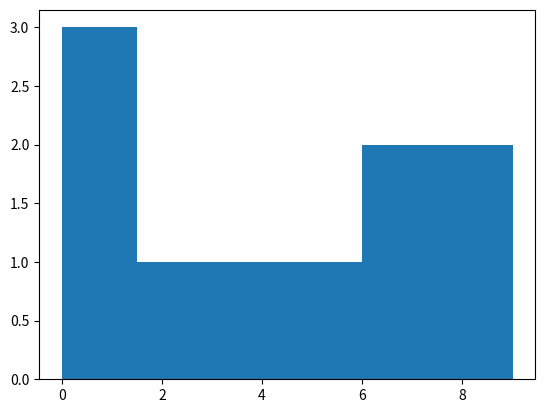
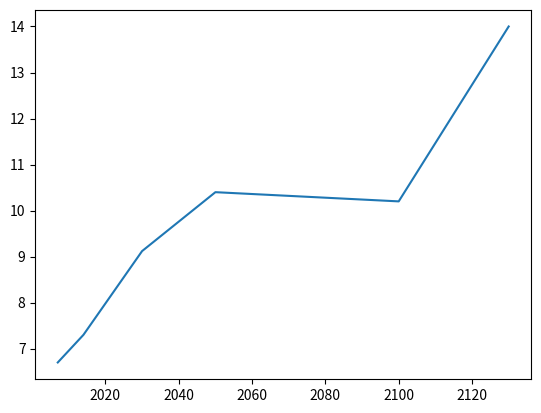
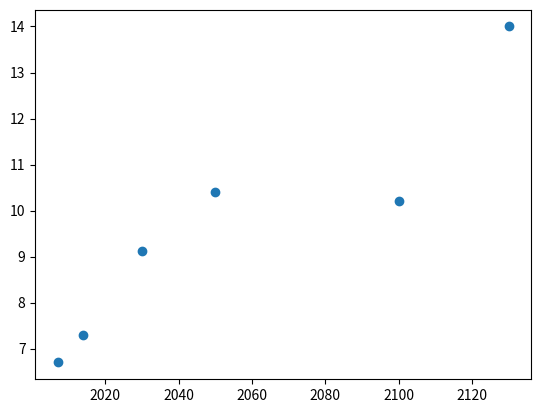

These charts were generated, in order, by the following Python code:
import matplotlib.pyplot as plt

lista_numerica = [2, 4, 0, 0, 5, 6, 8, 9, 7, 0.99]
plt.hist(lista_numerica, bins=6) 
plt.show()

ano = [2007, 2014, 2030, 2050, 2100, 2130]
populacao = [6.7, 7.3, 9.12, 10.4, 10.2, 14]
plt.plot(ano, populacao)
plt.show()

plt.scatter(ano, populacao)
plt.show()
